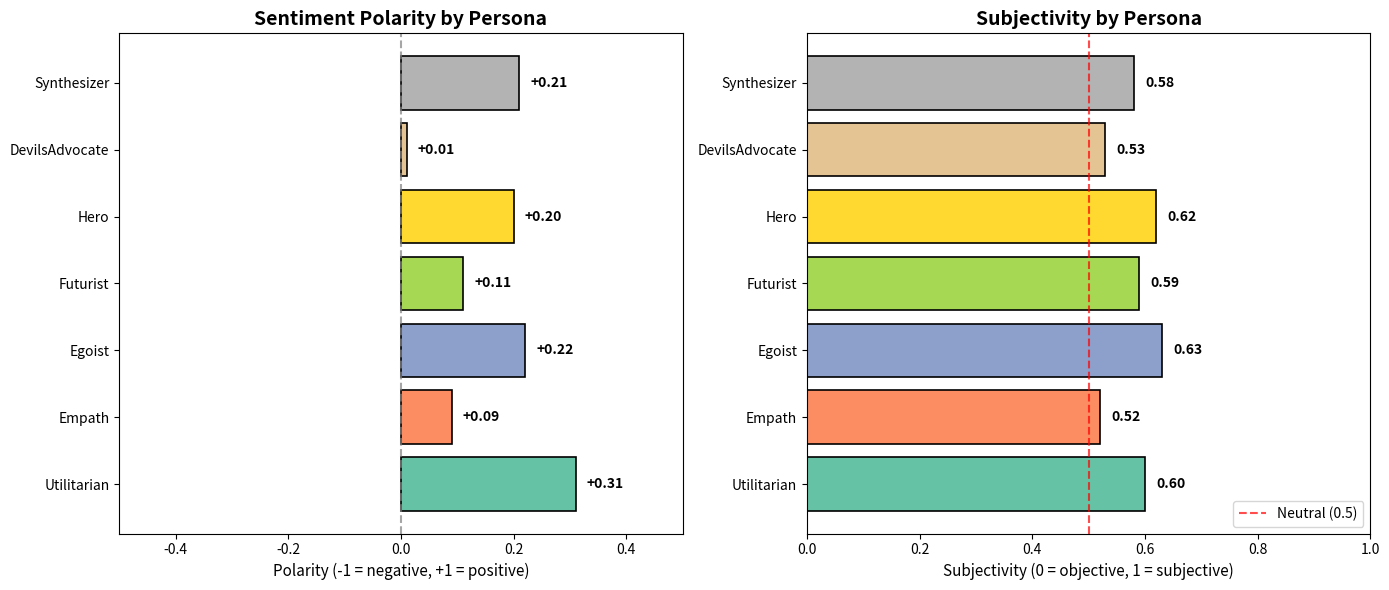

Python code for this plot: (Note: this script raises an exception after producing the figure.)
import matplotlib.pyplot as plt
import numpy as np

# data from report (3B model)
personas = [
    "Utilitarian",
    "Empath",
    "Egoist",
    "Futurist",
    "Hero",
    "DevilsAdvocate",
    "Synthesizer",
]

polarity = [0.31, 0.09, 0.22, 0.11, 0.20, 0.01, 0.21]
subjectivity = [0.60, 0.52, 0.63, 0.59, 0.62, 0.53, 0.58]

fig, (ax1, ax2) = plt.subplots(1, 2, figsize=(14, 6))

colors = plt.cm.Set2(np.linspace(0, 1, len(personas)))

bars1 = ax1.barh(personas, polarity, color=colors, edgecolor="black", linewidth=1.2)
ax1.axvline(x=0, color="gray", linestyle="--", alpha=0.7)
ax1.set_xlim(-0.5, 0.5)
ax1.set_xlabel("Polarity (-1 = negative, +1 = positive)", fontsize=11)
ax1.set_title("Sentiment Polarity by Persona", fontsize=14, fontweight="bold")

for bar, val in zip(bars1, polarity):
    ax1.text(
        val + 0.02,
        bar.get_y() + bar.get_height() / 2,
        f"{val:+.2f}",
        va="center",
        fontsize=10,
        fontweight="bold",
    )

bars2 = ax2.barh(personas, subjectivity, color=colors, edgecolor="black", linewidth=1.2)
ax2.axvline(x=0.5, color="red", linestyle="--", alpha=0.7, label="Neutral (0.5)")
ax2.set_xlim(0, 1)
ax2.set_xlabel("Subjectivity (0 = objective, 1 = subjective)", fontsize=11)
ax2.set_title("Subjectivity by Persona", fontsize=14, fontweight="bold")
ax2.legend(loc="lower right")

for bar, val in zip(bars2, subjectivity):
    ax2.text(
        val + 0.02,
        bar.get_y() + bar.get_height() / 2,
        f"{val:.2f}",
        va="center",
        fontsize=10,
        fontweight="bold",
    )

plt.tight_layout()
plt.savefig(
    "M:/Uni/LM/Project/Persona-Dialectics/results/run_0.5B_20260203_144258/sentiment_analysis.png",
    dpi=150,
)
plt.savefig(
    "M:/Uni/LM/Project/Persona-Dialectics/sentiment_visualization2.png", dpi=150
)
print("Saved: sentiment_visualization.png")
plt.show()
